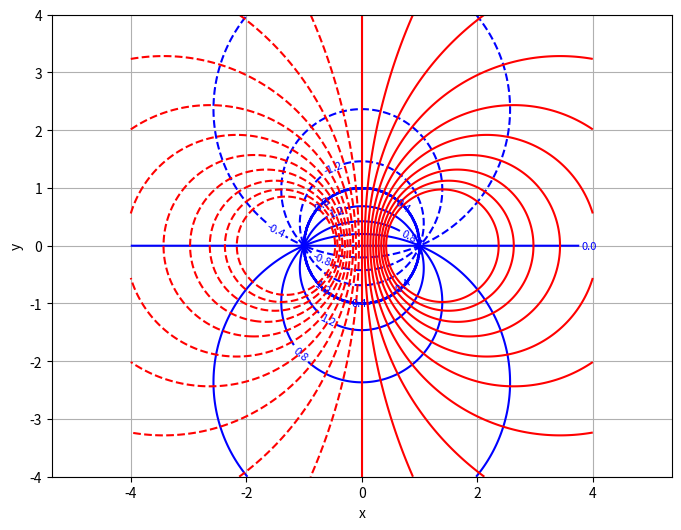

The matplotlib source for this figure:
import numpy as np
import matplotlib.pyplot as plt

# Coordenadas x, y
x = np.arange(-4.0, 4.01, 0.01)
y = np.arange(-4.0, 4.01, 0.01)

m = 1
a = 1

# Meshgrid
X, Y = np.meshgrid(x, y)

# Funcion de corriente
psi = -m * np.arctan( (2 * a * Y) / (X**2 + Y**2 - a**2) )

# Funcion potencial
phi =  (m / 2) * np.log( ((X + a)**2 + Y**2) / ((X - a)**2 + Y**2) )

# Lineas de corriente (blue)
plt.figure(figsize=(8, 6))
C1 = plt.contour(X, Y, psi, colors='blue')
plt.clabel(C1, inline=True, fontsize=8)

# Lineas de potencial (red)
C2 = plt.contour(X, Y, phi, levels = np.arange(-1,1,0.1), colors='red')

# Ejes
plt.xlabel('x')
plt.ylabel('y')
plt.axis('equal')
plt.grid(True)
plt.show()
